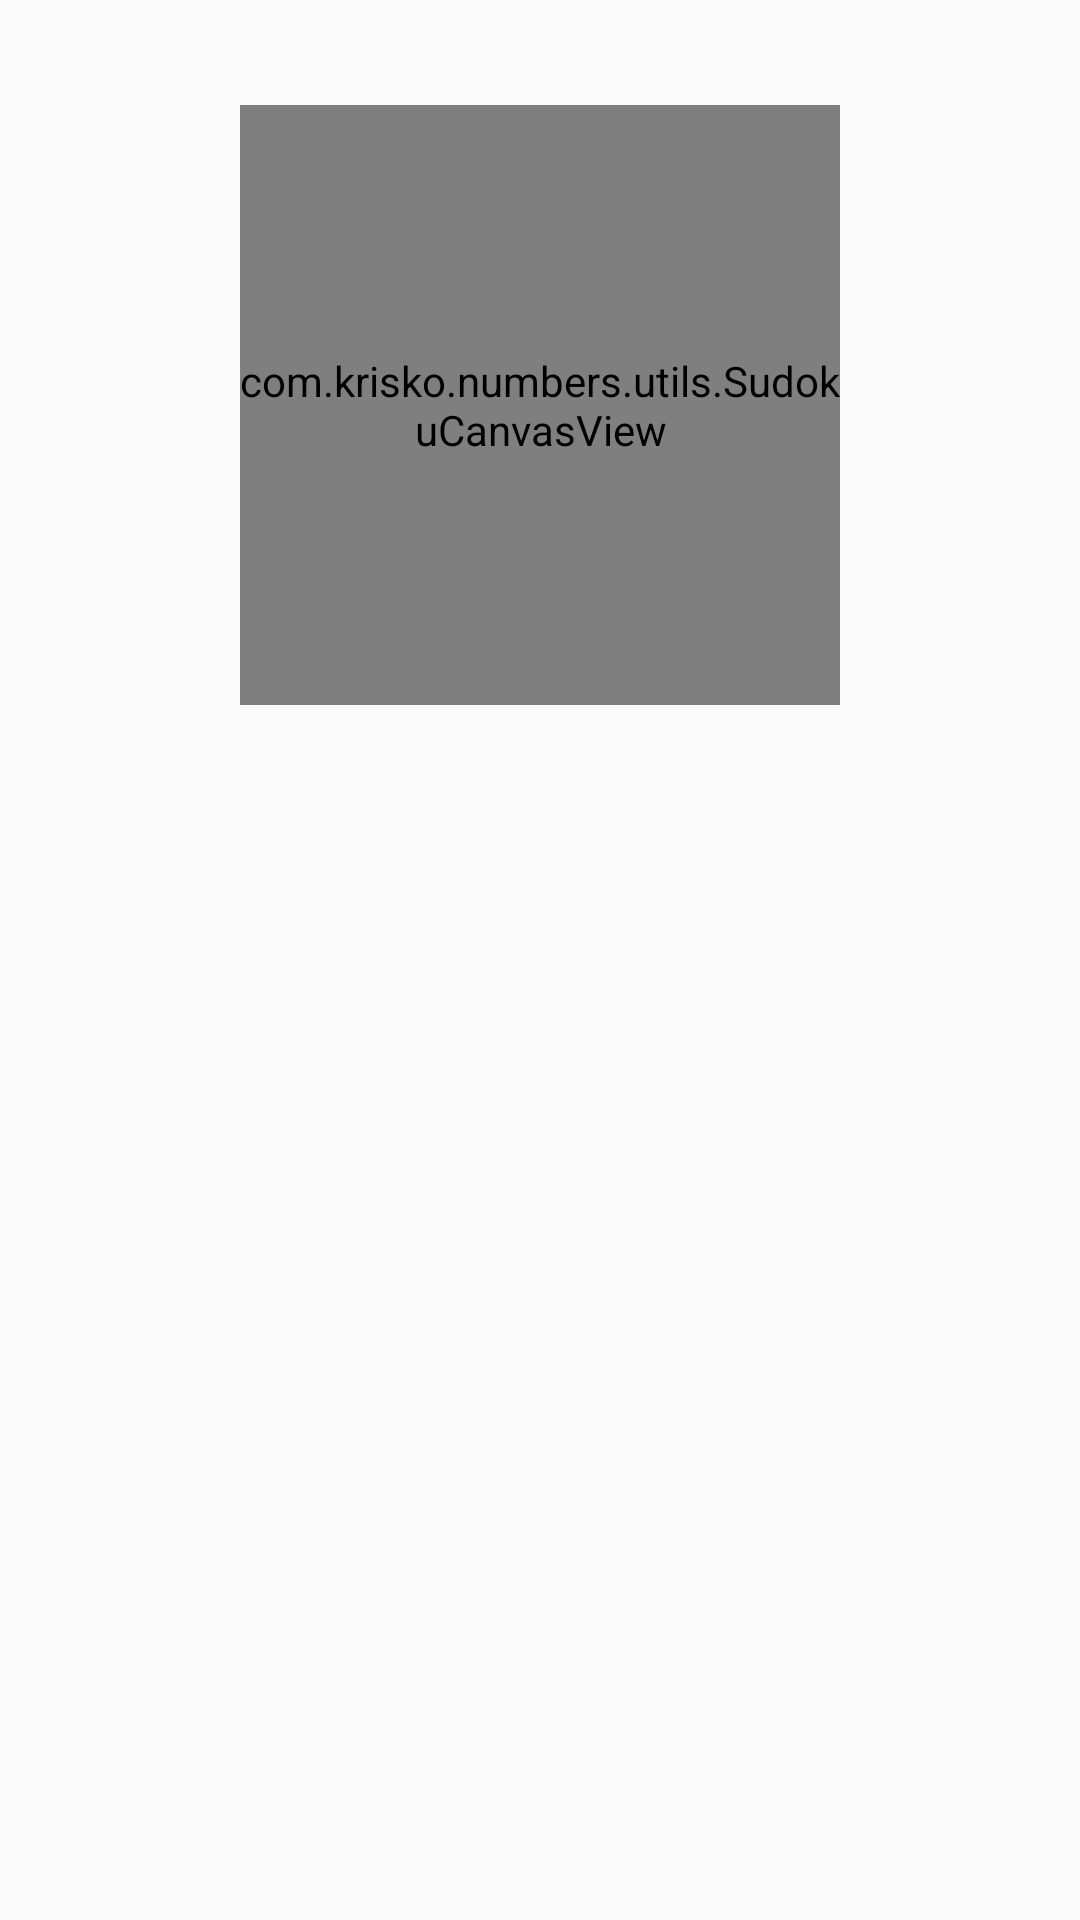

The Android layout XML behind this screen, and the referenced resources:
<!-- AndroidManifest.xml: application theme AppTheme -->
<!-- res/layout/recyclerview_adapter_history.xml -->
<?xml version="1.0" encoding="utf-8"?>
<LinearLayout
    xmlns:android="http://schemas.android.com/apk/res/android"
    android:orientation="vertical"
    android:layout_width="match_parent"
    android:layout_height="wrap_content">

    <TextView
        android:id="@+id/history_textview"
        android:layout_width="match_parent"
        android:layout_height="wrap_content"
        android:textColor="@color/textColor"
        android:padding="8dp" />

    <com.krisko.numbers.utils.SudokuCanvasView
        android:id="@+id/history_sudokuview"
        android:layout_width="200dp"
        android:layout_height="200dp"
        android:layout_gravity="center_horizontal"/>

    <View
        android:layout_width="match_parent"
        android:layout_height="20dp"/>

</LinearLayout>
<!-- resources referenced by this layout -->
<resources>
  <color name="textColor">#271E1B</color>
  <style name="AppTheme" parent="Theme.AppCompat.DayNight.NoActionBar">
          
          <item name="colorPrimary">@color/colorPrimary</item>
          <item name="colorPrimaryDark">#9C27B0</item>
          <item name="colorAccent">@color/colorAccent</item>
          <item name="windowActionBar">false</item>
          <item name="windowNoTitle">true</item>
          <item name="android:navigationBarColor">#6D2778</item>
      </style>
  <color name="colorPrimary">#F5E9E4</color>
  <color name="colorAccent">#000000</color>
</resources>
